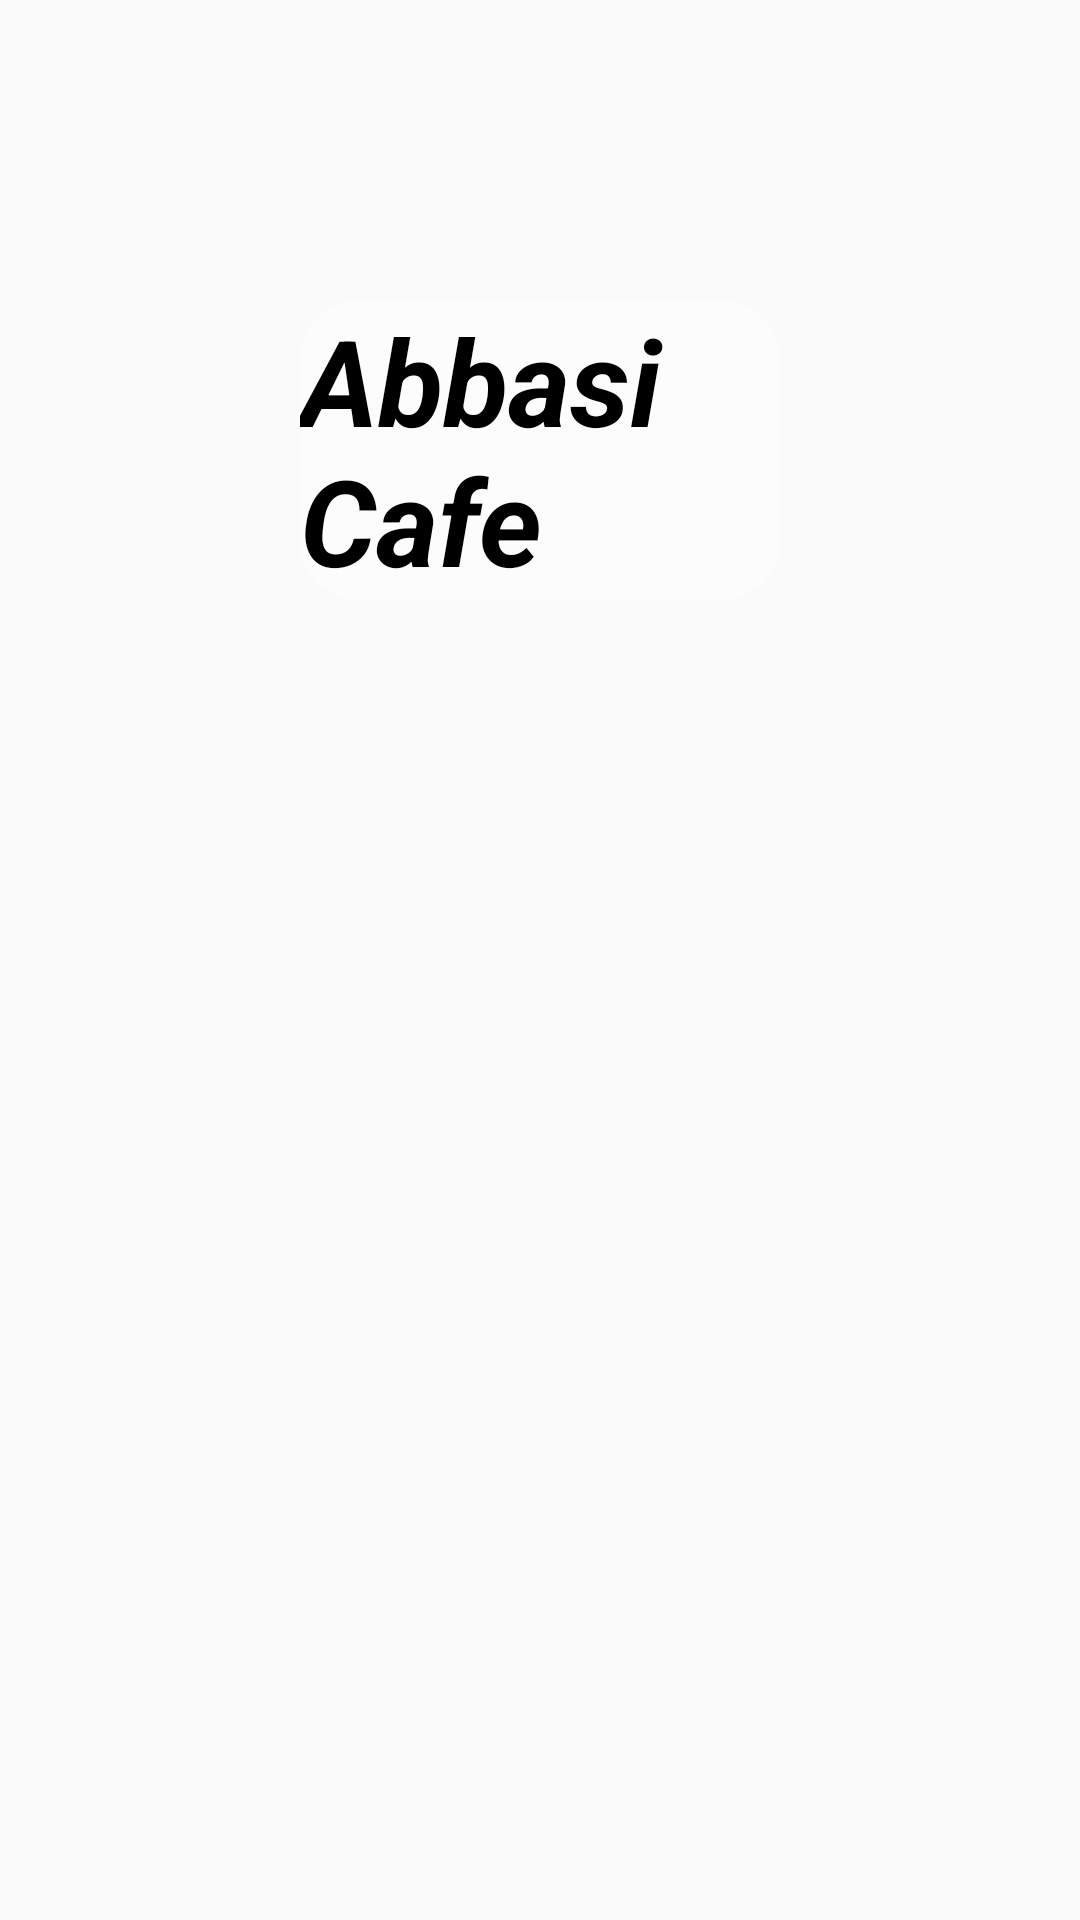

Layout XML and referenced resources for this Android screen:
<!-- AndroidManifest.xml: application theme Theme.AbbasiCafe -->
<!-- res/layout/activity_splash_screen.xml -->
<?xml version="1.0" encoding="utf-8"?>
<LinearLayout xmlns:android="http://schemas.android.com/apk/res/android"
    android:layout_width="match_parent"
    android:layout_height="match_parent"
    android:background="@drawable/splash">

    <TextView
        android:layout_width="wrap_content"
        android:layout_height="wrap_content"
        android:background="@drawable/tv"
        android:text="Abbasi Cafe"
        android:textColor="@color/black"
        android:textSize="40sp"
        android:textStyle="bold|italic"
        android:layout_margin="100dp"/>

</LinearLayout>
<!-- resources referenced by this layout -->
<resources>
  <!-- drawable tv (drawable) -->
  <?xml version="1.0" encoding="utf-8"?>
  <shape xmlns:android="http://schemas.android.com/apk/res/android">
      <corners android:radius="20dp"/>
      <solid android:color="#8BFFFFFF"/>
  </shape>
  <style name="Theme.AbbasiCafe" parent="Theme.AppCompat.DayNight.NoActionBar">
          
          <item name="colorPrimary">@color/purple_500</item>
          <item name="colorPrimaryVariant">@color/purple_700</item>
          <item name="colorOnPrimary">@color/white</item>
          
          <item name="colorSecondary">@color/teal_200</item>
          <item name="colorSecondaryVariant">@color/teal_700</item>
          <item name="colorOnSecondary">@color/black</item>
          
          <item name="android:statusBarColor" tools:targetApi="l">?attr/colorPrimaryVariant</item>
          
      </style>
  <!-- not gathered from this repository: default colours our renderer supplied (Android Studio template values) -->
  <color name="purple_500">#FF6200EE</color>
  <color name="purple_700">#FF3700B3</color>
  <color name="teal_200">#FF03DAC5</color>
  <color name="teal_700">#FF018786</color>
  <color name="black">#FF000000</color>
  <color name="white">#FFFFFFFF</color>
</resources>
